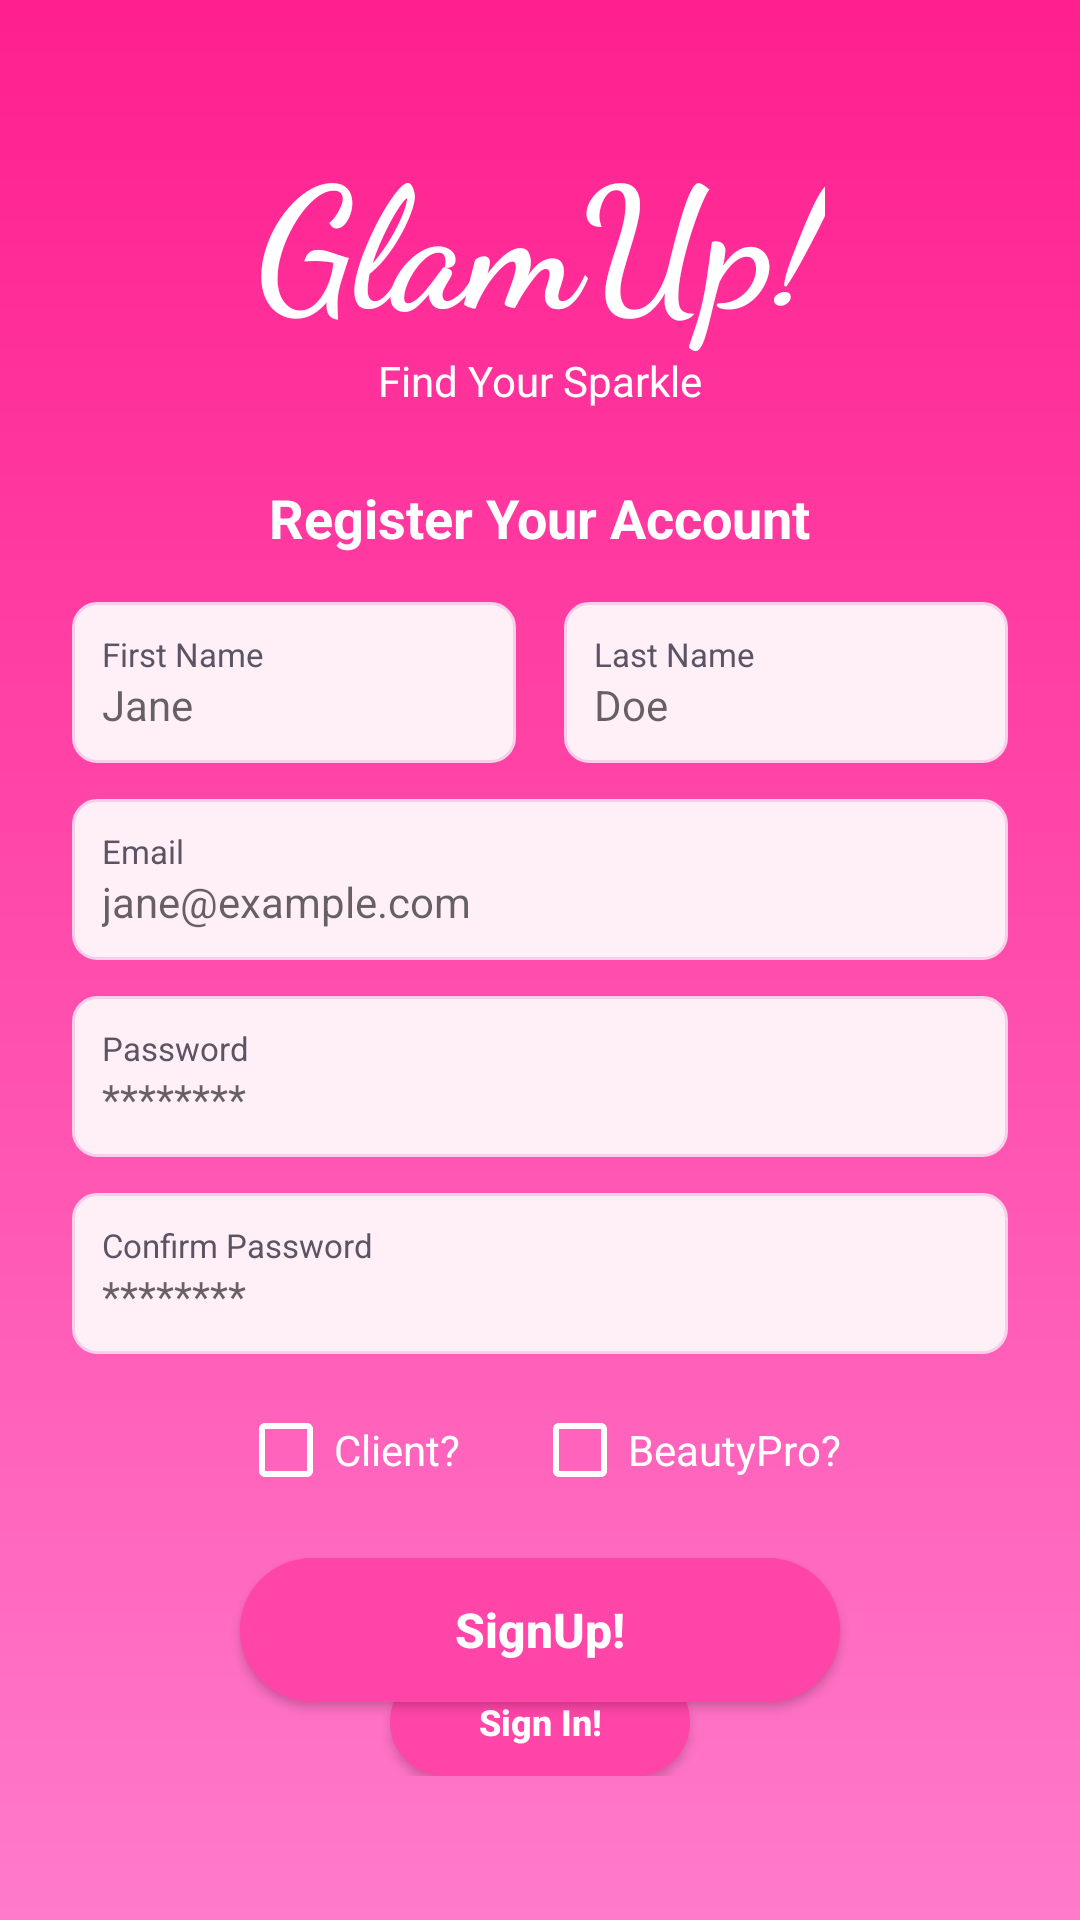

Produce the Android XML layout that renders to this screen, including the resource entries it uses.
<!-- AndroidManifest.xml: application theme Theme.AppCompat.Light.NoActionBar -->
<!-- res/layout/activity_signup.xml -->
<?xml version="1.0" encoding="utf-8"?>
<androidx.constraintlayout.widget.ConstraintLayout xmlns:android="http://schemas.android.com/apk/res/android"
    xmlns:app="http://schemas.android.com/apk/res-auto"
    android:layout_width="match_parent"
    android:layout_height="match_parent"
    android:background="@drawable/bg_glamup_gradient"
    android:padding="24dp">

    
    <TextView
        android:id="@+id/tvLogo"
        android:layout_width="wrap_content"
        android:layout_height="wrap_content"
        android:layout_marginTop="16dp"
        android:fontFamily="cursive"
        android:text="GlamUp!"
        android:textColor="@android:color/white"
        android:textSize="56sp"
        android:textStyle="bold"
        app:layout_constraintEnd_toEndOf="parent"
        app:layout_constraintStart_toStartOf="parent"
        app:layout_constraintTop_toTopOf="parent" />

    <TextView
        android:id="@+id/tvTagline"
        android:layout_width="wrap_content"
        android:layout_height="wrap_content"
        android:text="Find Your Sparkle"
        android:textColor="@android:color/white"
        android:textSize="14sp"
        app:layout_constraintEnd_toEndOf="parent"
        app:layout_constraintStart_toStartOf="parent"
        app:layout_constraintTop_toBottomOf="@id/tvLogo" />

    <TextView
        android:id="@+id/tvHeader"
        android:layout_width="wrap_content"
        android:layout_height="wrap_content"
        android:layout_marginTop="24dp"
        android:text="Register Your Account"
        android:textColor="@android:color/white"
        android:textSize="18sp"
        android:textStyle="bold"
        app:layout_constraintEnd_toEndOf="parent"
        app:layout_constraintStart_toStartOf="parent"
        app:layout_constraintTop_toBottomOf="@id/tvTagline" />

    
    <LinearLayout
        android:id="@+id/rowName"
        android:layout_width="match_parent"
        android:layout_height="wrap_content"
        android:layout_marginTop="16dp"
        android:orientation="horizontal"
        app:layout_constraintTop_toBottomOf="@id/tvHeader">

        
        <LinearLayout
            android:layout_width="0dp"
            android:layout_height="wrap_content"
            android:layout_marginEnd="8dp"
            android:layout_weight="1"
            android:background="@drawable/bg_input_card"
            android:orientation="vertical"
            android:padding="10dp">

            <TextView
                android:layout_width="wrap_content"
                android:layout_height="wrap_content"
                android:text="First Name"
                android:textColor="#5B5464"
                android:textSize="11sp" />

            <EditText
                android:id="@+id/edtFirstName"
                android:layout_width="match_parent"
                android:layout_height="wrap_content"
                android:background="@android:color/transparent"
                android:hint="Jane"
                android:inputType="textPersonName"
                android:textColor="#2E2633"
                android:textSize="14sp" />
        </LinearLayout>

        
        <LinearLayout
            android:layout_width="0dp"
            android:layout_height="wrap_content"
            android:layout_marginStart="8dp"
            android:layout_weight="1"
            android:background="@drawable/bg_input_card"
            android:orientation="vertical"
            android:padding="10dp">

            <TextView
                android:layout_width="wrap_content"
                android:layout_height="wrap_content"
                android:text="Last Name"
                android:textColor="#5B5464"
                android:textSize="11sp" />

            <EditText
                android:id="@+id/edtLastName"
                android:layout_width="match_parent"
                android:layout_height="wrap_content"
                android:background="@android:color/transparent"
                android:hint="Doe"
                android:inputType="textPersonName"
                android:textColor="#2E2633"
                android:textSize="14sp" />
        </LinearLayout>
    </LinearLayout>

    
    <LinearLayout
        android:id="@+id/cardEmail"
        android:layout_width="match_parent"
        android:layout_height="wrap_content"
        android:layout_marginTop="12dp"
        android:background="@drawable/bg_input_card"
        android:orientation="vertical"
        android:padding="10dp"
        app:layout_constraintTop_toBottomOf="@id/rowName">

        <TextView
            android:layout_width="wrap_content"
            android:layout_height="wrap_content"
            android:text="Email"
            android:textColor="#5B5464"
            android:textSize="11sp" />

        <EditText
            android:id="@+id/edtEmailSignup"
            android:layout_width="match_parent"
            android:layout_height="wrap_content"
            android:background="@android:color/transparent"
            android:hint="jane@example.com"
            android:inputType="textEmailAddress"
            android:textColor="#2E2633"
            android:textSize="14sp" />
    </LinearLayout>

    
    <LinearLayout
        android:id="@+id/cardPassword"
        android:layout_width="match_parent"
        android:layout_height="wrap_content"
        android:layout_marginTop="12dp"
        android:background="@drawable/bg_input_card"
        android:orientation="vertical"
        android:padding="10dp"
        app:layout_constraintTop_toBottomOf="@id/cardEmail">

        <TextView
            android:layout_width="wrap_content"
            android:layout_height="wrap_content"
            android:text="Password"
            android:textColor="#5B5464"
            android:textSize="11sp" />

        <EditText
            android:id="@+id/edtPasswordSignup"
            android:layout_width="match_parent"
            android:layout_height="wrap_content"
            android:background="@android:color/transparent"
            android:hint="********"
            android:inputType="textPassword"
            android:textColor="#2E2633"
            android:textSize="14sp" />
    </LinearLayout>

    
    <LinearLayout
        android:id="@+id/cardConfirmPassword"
        android:layout_width="match_parent"
        android:layout_height="wrap_content"
        android:layout_marginTop="12dp"
        android:background="@drawable/bg_input_card"
        android:orientation="vertical"
        android:padding="10dp"
        app:layout_constraintTop_toBottomOf="@id/cardPassword">

        <TextView
            android:layout_width="wrap_content"
            android:layout_height="wrap_content"
            android:text="Confirm Password"
            android:textColor="#5B5464"
            android:textSize="11sp" />

        <EditText
            android:id="@+id/edtConfirmPasswordSignup"
            android:layout_width="match_parent"
            android:layout_height="wrap_content"
            android:background="@android:color/transparent"
            android:hint="********"
            android:inputType="textPassword"
            android:textColor="#2E2633"
            android:textSize="14sp" />
    </LinearLayout>

    
    <LinearLayout
        android:id="@+id/rowCheckboxes"
        android:layout_width="match_parent"
        android:layout_height="wrap_content"
        android:layout_marginTop="16dp"
        android:gravity="center"
        android:orientation="horizontal"
        app:layout_constraintTop_toBottomOf="@id/cardConfirmPassword">

        <CheckBox
            android:id="@+id/cbClient"
            android:layout_width="wrap_content"
            android:layout_height="wrap_content"
            android:layout_marginEnd="24dp"
            android:buttonTint="@android:color/white"
            android:text="Client?"
            android:textColor="@android:color/white" />

        <CheckBox
            android:id="@+id/cbBeautyPro"
            android:layout_width="wrap_content"
            android:layout_height="wrap_content"
            android:buttonTint="@android:color/white"
            android:text="BeautyPro?"
            android:textColor="@android:color/white" />
    </LinearLayout>

    
    <androidx.appcompat.widget.AppCompatButton
        android:id="@+id/btnRegister"
        android:layout_width="200dp"
        android:layout_height="48dp"
        android:layout_marginTop="20dp"
        android:background="@drawable/bg_login_button"
        android:text="SignUp!"
        android:textAllCaps="false"
        android:textColor="@android:color/white"
        android:textSize="16sp"
        android:textStyle="bold"
        app:layout_constraintEnd_toEndOf="parent"
        app:layout_constraintStart_toStartOf="parent"
        app:layout_constraintTop_toBottomOf="@id/rowCheckboxes" />

    
    
    <LinearLayout
        android:layout_width="wrap_content"
        android:layout_height="wrap_content"
        android:layout_marginBottom="24dp"
        android:gravity="center"
        android:orientation="vertical"
        app:layout_constraintBottom_toBottomOf="parent"
        app:layout_constraintEnd_toEndOf="parent"
        app:layout_constraintStart_toStartOf="parent">

        <TextView
            android:layout_width="wrap_content"
            android:layout_height="wrap_content"
            android:text="Already have an account?"
            android:textColor="@android:color/white"
            android:textSize="12sp" />

        <androidx.appcompat.widget.AppCompatButton
            android:id="@+id/btnBackToLogin"
            android:layout_width="100dp"
            android:layout_height="36dp"
            android:layout_marginTop="8dp"
            android:background="@drawable/bg_login_button"
            android:text="Sign In!"
            android:textAllCaps="false"
            android:textColor="@android:color/white"
            android:textSize="12sp"
            android:textStyle="bold" />
    </LinearLayout>

</androidx.constraintlayout.widget.ConstraintLayout>
<!-- resources referenced by this layout -->
<resources>
  <!-- drawable bg_glamup_gradient (drawable) -->
  <?xml version="1.0" encoding="utf-8"?>
  <shape xmlns:android="http://schemas.android.com/apk/res/android">
      <gradient
          android:type="linear"
          android:angle="270"
          android:startColor="#FF1F8E"
          android:endColor="#FF7ACB" />
  </shape>
  <!-- drawable bg_input_card (drawable) -->
  <?xml version="1.0" encoding="utf-8"?>
  <shape xmlns:android="http://schemas.android.com/apk/res/android">
      <solid android:color="#FFEFF7" />
      <corners android:radius="8dp" />
      <stroke
          android:width="1dp"
          android:color="#F8CFE9" />
      <padding
          android:left="4dp"
          android:top="4dp"
          android:right="4dp"
          android:bottom="4dp" />
  </shape>
  <!-- drawable bg_login_button (drawable) -->
  <?xml version="1.0" encoding="utf-8"?>
  <selector xmlns:android="http://schemas.android.com/apk/res/android">
      <item android:state_pressed="true">
          <shape>
              <solid android:color="#E01686"/>
              <corners android:radius="26dp"/>
          </shape>
      </item>
  
      <item>
          <shape>
              <solid android:color="#FF45A8"/>
              <corners android:radius="26dp"/>
          </shape>
      </item>
  </selector>
</resources>
